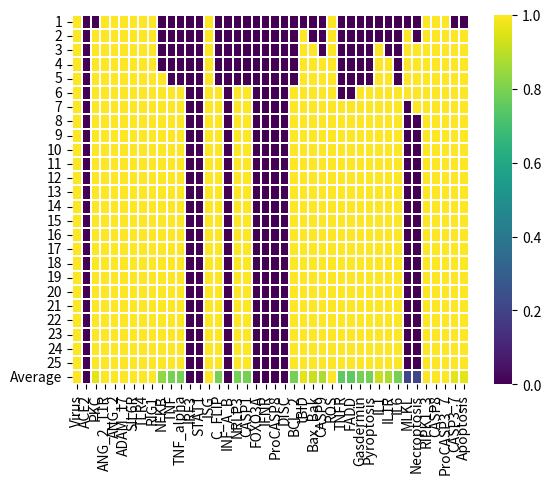

This figure's Python source:
import random
import numpy as np
import matplotlib.pyplot as plt
import seaborn as sns

random.seed(0)

components = ["Virus","ACE2","PKC","ANG_2_T1R","ANG_2","ADAM_17","SIL6R","TLR4","RIG1","NFKB","TNF","TNF_alpha", "IRF3","STAT1","ISG","C_FLIP","INF_A_B","NRLP3","CASP1","FOXO3A","IFNR","ProCASP8","DISC","BCL_2","tBID","Bax_Bak","CASP9","ROS","TNFR","FADD","Gasdermin","Pyroptosis","IL1","IL1R","IL6", "MLKL","Necroptosis","RIPK1_3","CASP8","ProCASP3_7","CASP3_7","Apoptosis"]
x_dict = {k : 0 for k in components}

x_dict["Virus"] = 1
#x_dict["ROS"] = 1

#x_begin = x_dict.copy()

n_iter = 25
mat = np.zeros((n_iter + 1, len(x_dict)))
for j in range(0, n_iter):
    r = random.sample(list(x_dict), len(x_dict))
    for i in r:
        if (i == "Virus"):
            x_dict[i] = not (x_dict["STAT1"]) and x_dict["Virus"] # or x_dict["RIG1"]
            #x_dict[i] = 1
            # x_dict[i] = 0 # possibly make virus = 0 
        if (i == "ACE2"):
            # PKC mediates ACE2 shedding from tubular cells
            x_dict[i] = x_dict["PKC"] and not x_dict["ADAM_17"]
            # x_dict[i] = not x_dict["Virus"] 
            # not sure about if there is a relation since Virus just relies on ACE2 to enter cells, the presence of ACE2 promotes disease prog
        if (i == "PKC"):
            x_dict[i] = x_dict["ANG_2_T1R"]
            # https://www.ncbi.nlm.nih.gov/pmc/articles/PMC9000463/
        if (i == "ANG_2_T1R"):
            x_dict[i] = x_dict["ANG_2"] 
            # https://www.ncbi.nlm.nih.gov/pmc/articles/PMC8193025/
            # Ang II acts on angiotensin type 1 (AT1") receptors and activates the NADPH-oxidase complex producing superoxide and promoting cell pro-oxidative and pro-inflammatory responses
        if (i == "ANG_2"):
            # ACE2 converts Ang II into Ang-(1–7")
            x_dict[i] = not x_dict["ACE2"]
        if (i == "ADAM_17"):
            # A2_t1r activates ADAM 17, which promotes ACE2 shedding (https://www.ncbi.nlm.nih.gov/pmc/articles/PMC8185693/")
            x_dict[i] = x_dict["ANG_2_T1R"]
        if (i == "SIL6R"):
            x_dict[i] = x_dict["ADAM_17"]
            # https://www.ncbi.nlm.nih.gov/pmc/articles/PMC7224649/
        if (i == "TLR4"): 
            x_dict[i] = x_dict["Virus"]
            # Spike glycoprotein, the major infective surface protein of SARS-CoV-2 has been found as a ligand for human TLR4
            # https://www.futuremedicine.com/doi/full/10.2217/fvl-2021-0249
        if (i == "RIG1"):
            x_dict[i] = not x_dict["ACE2"]
            # antiviral activity of RIG-1 may comprise inhibition of viral entry into the host cell by preventing the expression of its receptor, ACE2
            # https://www.news-medical.net/news/20210215/RIG-1-like-receptors-may-play-dominant-role-in-suppressing-SARS-CoV-2-infection.aspx
        if (i == "NFKB"): 
            x_dict[i] = x_dict["TNFR"] or (x_dict["C_FLIP"] or x_dict["IL1R"]) #x_dict["ANG_2_T1R"] or x_dict["PKC"] or x_dict["RIG1"] or
            # should be good, may need to find what exactly inhibits NFKB
            # common drug therapy is inhibiting NFKB (https://www.ncbi.nlm.nih.gov/pmc/articles/PMC7648206/")
            ## NEW - not sure if "or" or "and"
        if (i == "TNF"):
            x_dict[i] = x_dict["NFKB"]
            # https://www.ncbi.nlm.nih.gov/pmc/articles/PMC7114322/
        if (i == "IRF3"):
            x_dict[i] = x_dict["RIG1"] and not x_dict["Virus"]
            # https://journals.asm.org/doi/10.1128/CMR.00299-20
            # SARS-CoV-2 membrane protein binds to importin karyopherin subunit alpha-6 (KPNA6) to inhibit interferon regulatory factor 3(IRF3) nuclear translocation
            # https://www.frontiersin.org/articles/10.3389/fcimb.2021.766922/full
        if (i == "STAT1"):
            x_dict[i] = (x_dict["ISG"] or x_dict["IFNR"]) and not x_dict["Virus"]
            # After the infection, STAT1 activity is inhibited by the SARS-CoV-2 proteins, NSP1, and ORF6 
            # https://www.nature.com/articles/s41418-020-00633-7
        if (i == "ISG"):
            x_dict[i] = x_dict["Virus"]
            # https://www.nature.com/articles/s41586-021-03234-7
        if (i == "C_FLIP"):
            x_dict[i] = x_dict["NFKB"] and not x_dict["FOXO3A"]
            # https://www.ncbi.nlm.nih.gov/pmc/articles/PMC4219646/
        if (i == "INF_A_B"):
            x_dict[i] = x_dict["IRF3"] and not x_dict["Virus"]
            # https://www.ncbi.nlm.nih.gov/pmc/articles/PMC7995242/
        if (i == "NRLP3"):
            x_dict[i] = x_dict["NFKB"]
            # https://www.nature.com/articles/ni.3772
        if (i == "CASP1"):
            x_dict[i] = x_dict["NRLP3"]
            # https://www.ncbi.nlm.nih.gov/pmc/articles/PMC6651423/
        if (i == "FOXO3A"):
            #x_dict[i] = x_dict["Virus"]
            # pass
            x_dict[i] = x_dict["FOXO3A"]
            # no direct relation (drug targetting in place - https://www.ncbi.nlm.nih.gov/pmc/articles/PMC8187014/")
        if (i == "IFNR"):
            x_dict[i] = x_dict["INF_A_B"]
            # need to confirm more
            # https://www.frontiersin.org/articles/10.3389/fimmu.2020.606456/full
        if (i == "ProCASP8"):
            x_dict[i] = x_dict["DISC"]
            # https://www.ncbi.nlm.nih.gov/pmc/articles/PMC8899608/
        if (i == "DISC"):
            x_dict[i] = (x_dict["ProCASP8"] or x_dict["FADD"]) and not x_dict["C_FLIP"]
            # https://www.ncbi.nlm.nih.gov/pmc/articles/PMC4219646/
        if (i == "BCL_2"):
            x_dict[i] = x_dict["NFKB"]
            # https://www.nature.com/articles/1204926
        if (i == "tBID"):
            x_dict[i] = x_dict["CASP8"]
            # https://www.ncbi.nlm.nih.gov/pmc/articles/PMC4882451/
        if (i == "Bax_Bak"):
            x_dict[i] = x_dict["BCL_2"] or x_dict["tBID"]
            # https://www.ncbi.nlm.nih.gov/pmc/articles/PMC4219646/
        if (i == "CASP9"):
            x_dict[i] = x_dict["Bax_Bak"]
            # https://www.ncbi.nlm.nih.gov/pmc/articles/PMC4219646/
        if (i == "ROS"):
            x_dict[i] = x_dict["IL6"] or x_dict["ANG_2_T1R"]
            # apparently IL6 and ANG2R (by NOX) promotes ROS -- NEW
            # https://www.ncbi.nlm.nih.gov/pmc/articles/PMC7768996/
        if (i == "TNFR"):
            x_dict[i] = x_dict["TNF"]
            # Do more research later
            # https://www.frontiersin.org/articles/10.3389/fimmu.2020.585880/full
        if (i == "TNF_alpha"):
            x_dict[i] = x_dict["NFKB"]
            # https://www.ncbi.nlm.nih.gov/pmc/articles/PMC7114322/ -- NEW
            # https://www.frontiersin.org/articles/10.3389/fpubh.2022.833967/full#B22
            # ^^ vague info
            ## info mostly about how drugs target TNF alpha but no reason stated
        if (i == "FADD"):
            x_dict[i] = x_dict["TNFR"]
            # Do more research on this later
            # https://pubmed.ncbi.nlm.nih.gov/9430227/
        if (i == "Gasdermin"):
            x_dict[i] = x_dict["CASP1"]
            # Do more research on this later
            # https://www.cell.com/immunity/fulltext/S1074-7613(20")30237-5?_returnURL=https%3A%2F%2Flinkinghub.elsevier.com%2Fretrieve%2Fpii%2FS1074761320302375%3Fshowall%3Dtrue
        if (i == "Pyroptosis"):
            x_dict[i] = x_dict["Gasdermin"]
            # https://www.nature.com/articles/s41467-019-09753-2
        if (i == "IL1"):
            x_dict[i] = x_dict["MLKL"] or x_dict["NFKB"] # changed from "or" - NEW
            # Look into this more later
            # https://www.ncbi.nlm.nih.gov/pmc/articles/PMC5321867/
        if (i == "IL1R"):
            x_dict[i] = x_dict["IL1"]
        if (i == "IL6"):
            x_dict[i] = x_dict["NFKB"] and x_dict["ROS"]
            # https://www.ncbi.nlm.nih.gov/pmc/articles/PMC7768996/ ---- NEW
        if (i == "MLKL"):
            x_dict[i] = x_dict["RIPK1_3"] and not (x_dict["NRLP3"] or x_dict["CASP1"])
            # https://www.ncbi.nlm.nih.gov/pmc/articles/PMC5321867/
            # read more of this later
        if (i == "Necroptosis"):
            x_dict[i] = x_dict["MLKL"]
            # https://www.ncbi.nlm.nih.gov/pmc/articles/PMC5321867/
        if (i == "RIPK1_3"):
            x_dict[i] = not x_dict["CASP8"] or x_dict["RIG1"]
            # read more later
            # https://www.sciencedirect.com/science/article/pii/S1097276514008661
        if (i == "CASP8"):
            x_dict[i] = x_dict["Virus"] or x_dict["FADD"] or x_dict["ROS"] or x_dict["TNFR"] or x_dict["DISC"]
            # too many, will assume all is true, only certain drugs inhibit casp 8
        if (i == "ProCASP3_7"):
            x_dict[i] = x_dict["CASP8"]
            # https://pubmed.ncbi.nlm.nih.gov/9765224/
        if (i == "CASP3_7"):
            x_dict[i] = x_dict["ProCASP3_7"]
            # obvious (trivial") relationship based on naming
        if (i == "Apoptosis"):
            x_dict[i] = x_dict["CASP3_7"]
            # https://pubmed.ncbi.nlm.nih.gov/10200555/
    mat[j,:] = list(x_dict.values())
mat[n_iter, :] = np.average(mat[0:n_iter-1,:],axis=0)
print("Complete")
yticklabels = [str(x) for x in range(1,n_iter + 1)]
yticklabels.append("Average")
ax = sns.heatmap(mat, cmap = "viridis", linewidths = .05, xticklabels = components, yticklabels=yticklabels)
ax.tick_params(axis='y', which='major', labelsize= 10)

#diff = np.subtract(list(x_dict.values()),list(x_begin.values()))
#print("Nothing changed") if sum(diff) == 0 else print(diff)
print(mat[n_iter, :])
plt.show()